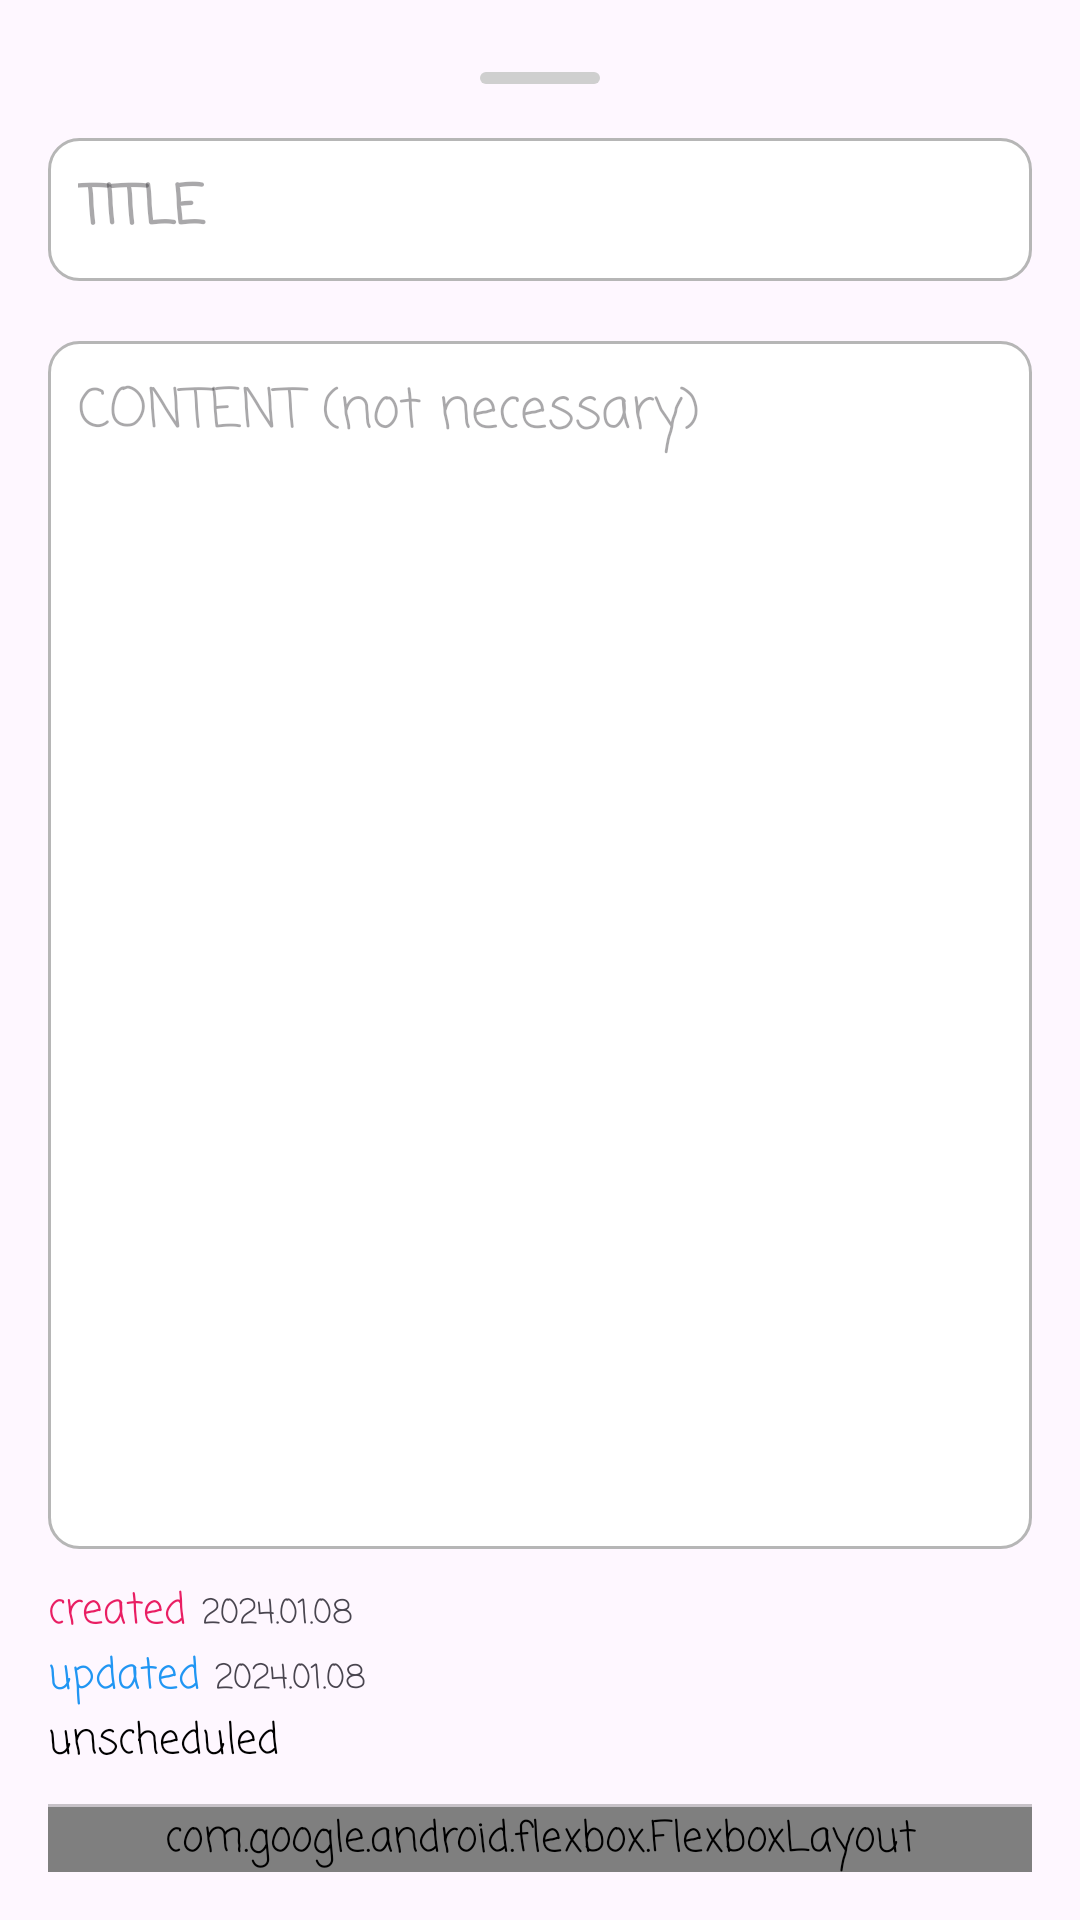

The Android layout XML behind this screen, and the referenced resources:
<!-- AndroidManifest.xml: application theme Theme.SimplePlanner -->
<!-- res/layout/bottom_sheet_dialog_lock_item.xml -->
<?xml version="1.0" encoding="utf-8"?>
<LinearLayout xmlns:android="http://schemas.android.com/apk/res/android"
    xmlns:app="http://schemas.android.com/apk/res-auto"
    android:orientation="vertical"
    android:layout_width="match_parent"
    android:layout_height="match_parent"
    android:padding="16dp">

    <View
        android:layout_width="40dp"
        android:layout_height="4dp"
        android:background="@drawable/bottom_sheet_dialog_handle"
        android:layout_gravity="center_horizontal"
        android:layout_marginTop="8dp"
        android:layout_marginBottom="8dp"/>

    <EditText
        android:id="@+id/title"
        android:hint="@string/title"
        android:textStyle="bold"
        android:lines="1"
        android:inputType="text"
        android:padding="10dp"
        android:layout_width="match_parent"
        android:layout_height="wrap_content"
        android:background="@drawable/shape_edit_text"
        android:layout_marginVertical="10dp"/>
    <EditText
        android:id="@+id/content"
        android:hint="@string/content"
        android:layout_width="match_parent"
        android:layout_height="0dp"
        android:layout_weight="1"
        android:padding="10dp"
        android:background="@drawable/shape_edit_text"
        android:textColor="#B3000000"
        android:inputType="textMultiLine"
        android:gravity="top|start"
        android:layout_marginVertical="10dp" />

    <LinearLayout
        android:layout_marginBottom="10dp"
        android:orientation="vertical"
        android:layout_width="match_parent"
        android:layout_height="wrap_content">

        <LinearLayout
            android:orientation="horizontal"
            android:layout_width="match_parent"
            android:layout_height="wrap_content">
            <TextView
                android:text="@string/created"
                android:textColor="#E91E63"
                android:layout_width="wrap_content"
                android:layout_height="wrap_content"
                android:layout_marginEnd="5dp"/>
            <TextView
                android:id="@+id/created"
                android:text="2024.01.08"
                android:textSize="11dp"
                android:layout_width="wrap_content"
                android:layout_height="wrap_content"/>
        </LinearLayout>
        <LinearLayout
            android:orientation="horizontal"
            android:layout_width="match_parent"
            android:layout_height="wrap_content">
            <TextView
                android:text="@string/updated"
                android:textColor="#2196F3"
                android:layout_width="wrap_content"
                android:layout_height="wrap_content"
                android:layout_marginEnd="5dp"/>
            <TextView
                android:id="@+id/updated"
                android:text="2024.01.08"
                android:textSize="11dp"
                android:layout_width="wrap_content"
                android:layout_height="wrap_content"/>
        </LinearLayout>


        <LinearLayout
            android:orientation="horizontal"
            android:layout_width="match_parent"
            android:layout_height="wrap_content"
            android:gravity="center_vertical">
            <LinearLayout
                android:id="@+id/scheduledBox"
                android:orientation="horizontal"
                android:layout_width="wrap_content"
                android:layout_height="wrap_content"
                android:visibility="gone">
                <TextView
                    android:text="@string/scheduled"
                    android:textColor="#4CAF50"
                    android:layout_width="wrap_content"
                    android:layout_height="wrap_content"
                    android:layout_marginEnd="5dp"/>
                <TextView
                    android:id="@+id/scheduled"
                    android:text="0000.00.00"
                    android:textSize="11dp"
                    android:layout_width="wrap_content"
                    android:layout_height="wrap_content"/>
            </LinearLayout>
            <LinearLayout
                android:id="@+id/unScheduledBox"
                android:orientation="horizontal"
                android:layout_width="wrap_content"
                android:layout_height="wrap_content">
                <TextView
                    android:text="@string/unscheduled"
                    android:textColor="@color/black"
                    android:layout_width="wrap_content"
                    android:layout_height="wrap_content"/>
            </LinearLayout>
        </LinearLayout>

    </LinearLayout>


    <LinearLayout
        android:orientation="vertical"
        android:layout_width="match_parent"
        android:layout_height="wrap_content">
        <View
            android:background="#37000000"
            android:layout_width="match_parent"
            android:layout_height="1dp"/>
        <com.google.android.flexbox.FlexboxLayout
            android:layout_width="match_parent"
            android:layout_height="wrap_content"
            android:orientation="horizontal"
            app:alignItems="center"
            app:flexWrap="wrap"
            app:justifyContent="space_between">

            <LinearLayout
                android:id="@+id/close"
                android:layout_width="wrap_content"
                android:layout_height="wrap_content"
                android:layout_marginVertical="5dp"
                android:background="@drawable/ripple_icon"
                android:clickable="true"
                android:focusable="true"
                android:gravity="center"
                android:orientation="vertical"
                android:paddingHorizontal="5dp"
                android:paddingVertical="10dp">

                <ImageView
                    android:layout_width="30dp"
                    android:layout_height="30dp"
                    android:src="@drawable/img_cancel" />

                <TextView
                    android:layout_width="wrap_content"
                    android:layout_height="wrap_content"
                    android:text="@string/btn_close"
                    android:minWidth="60dp"
                    android:gravity="center"/>
            </LinearLayout>

            <LinearLayout
                android:id="@+id/save"
                android:layout_width="wrap_content"
                android:layout_height="wrap_content"
                android:layout_marginVertical="5dp"
                android:background="@drawable/ripple_icon"
                android:clickable="true"
                android:focusable="true"
                android:gravity="center"
                android:orientation="vertical"
                android:paddingHorizontal="5dp"
                android:paddingVertical="10dp">

                <ImageView
                    android:layout_width="30dp"
                    android:layout_height="30dp"
                    android:src="@drawable/img_save" />

                <TextView
                    android:layout_width="wrap_content"
                    android:layout_height="wrap_content"
                    android:text="@string/btn_save"
                    android:minWidth="60dp"
                    android:gravity="center"/>
            </LinearLayout>
        </com.google.android.flexbox.FlexboxLayout>

    </LinearLayout>

</LinearLayout>
<!-- resources referenced by this layout -->
<resources>
  <!-- drawable bottom_sheet_dialog_handle (drawable) -->
  <?xml version="1.0" encoding="utf-8"?>
  <shape xmlns:android="http://schemas.android.com/apk/res/android">
      <solid android:color="#CFCFCF"/> 
      <corners android:radius="2dp"/>
  </shape>
  <!-- drawable img_save: png bitmap (drawable, 14655 bytes) -->
  <!-- drawable ripple_icon (drawable) -->
  <?xml version="1.0" encoding="utf-8"?>
  <ripple 
      xmlns:android="http://schemas.android.com/apk/res/android"
      android:color="#A0A0A0" 
  />
  <!-- drawable shape_edit_text (drawable) -->
  <?xml version="1.0" encoding="utf-8"?>
  <shape xmlns:android="http://schemas.android.com/apk/res/android">
      <solid android:color="#FFFFFF" />
      <stroke
          android:width="1dp"
          android:color="#B6B6B6" />
      <corners android:radius="10dp" />
  </shape>
  <string name="btn_close">close</string>
  <string name="btn_save">save</string>
  <string name="content">CONTENT (not necessary)</string>
  <string name="created">created</string>
  <string name="scheduled">scheduled</string>
  <string name="title">TITLE</string>
  <string name="unscheduled">unscheduled</string>
  <string name="updated">updated</string>
  <style name="Theme.SimplePlanner" parent="Base.Theme.SimplePlanner" />
  <style name="Base.Theme.SimplePlanner" parent="Theme.Material3.DayNight.NoActionBar">
          
          
          <item name="android:fontFamily">casual</item>
      </style>
  <!-- not gathered from this repository: default colours our renderer supplied (Android Studio template values) -->
  <color name="black">#FF000000</color>
</resources>
